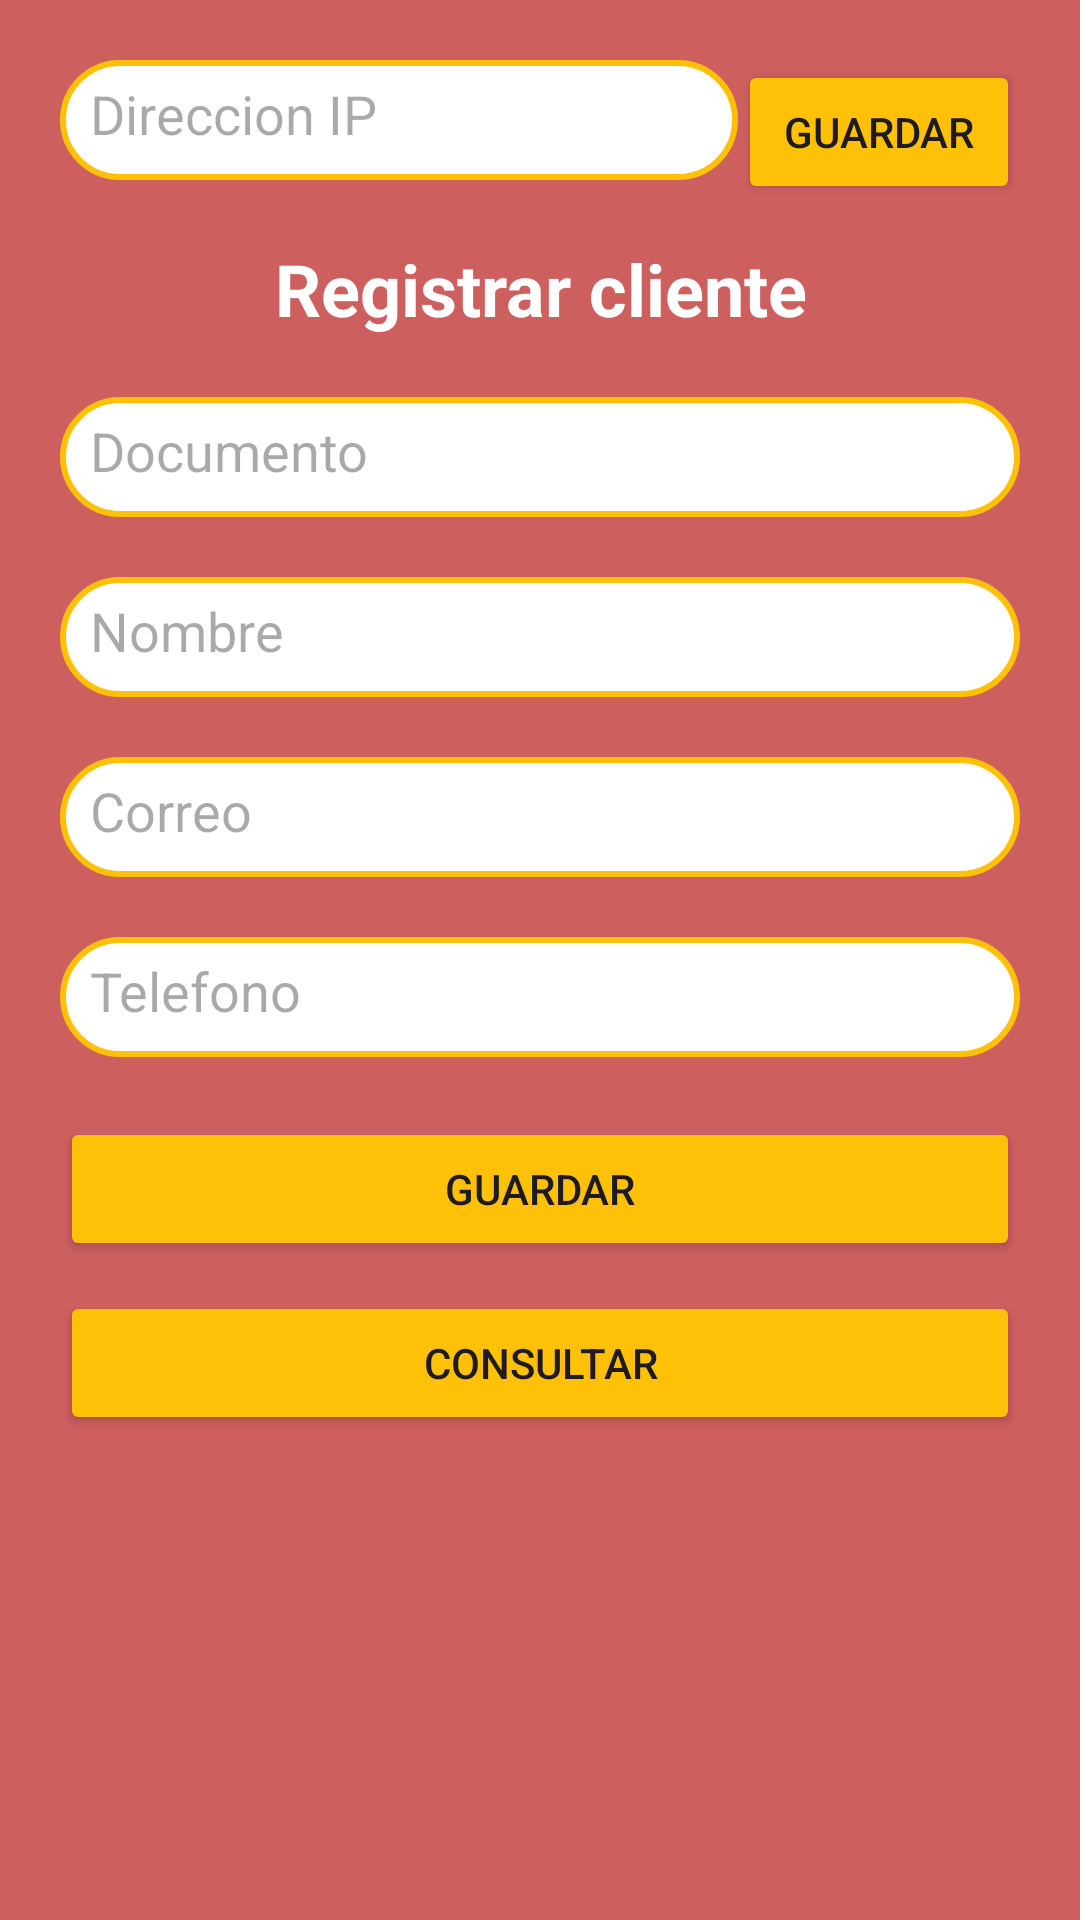

Android layout source for this screen:
<!-- AndroidManifest.xml: application theme Theme.ProyectoRestaurante -->
<!-- res/layout/activity_inicio_clientes.xml -->
<?xml version="1.0" encoding="utf-8"?>
<LinearLayout xmlns:android="http://schemas.android.com/apk/res/android"
    xmlns:app="http://schemas.android.com/apk/res-auto"
    xmlns:tools="http://schemas.android.com/tools"
    android:id="@+id/main"
    android:layout_width="match_parent"
    android:layout_height="match_parent"
    android:orientation="vertical"
    tools:context=".InicioClientes">

    <LinearLayout
        android:layout_width="match_parent"
        android:layout_height="match_parent"
        android:background="#CE5F5F"
        android:orientation="vertical">

        <ScrollView
            android:layout_width="match_parent"
            android:layout_height="match_parent"
            android:clipToPadding="false">

            <LinearLayout
                android:layout_width="match_parent"
                android:layout_height="wrap_content"
                android:backgroundTint="#FFFFFF"
                android:orientation="vertical"
                android:padding="20dp">

                <LinearLayout
                    android:layout_width="match_parent"
                    android:layout_height="match_parent"
                    android:orientation="horizontal">

                    <EditText
                        android:id="@+id/edtIp"
                        android:layout_width="226dp"
                        android:layout_height="40dp"
                        android:layout_marginBottom="20dp"
                        android:background="@drawable/search_bkg"
                        android:ems="10"
                        android:hint="Direccion IP"
                        android:inputType="text"
                        android:padding="10dp"
                        android:textColor="#000000" />

                    <Button
                        android:id="@+id/button5"
                        android:layout_width="wrap_content"
                        android:layout_height="wrap_content"
                        android:layout_weight="1"
                        android:backgroundTint="#FFC107"
                        android:onClick="GuardarIp"
                        android:text="Guardar"
                        app:cornerRadius="10dp" />
                </LinearLayout>

                <TextView
                    android:id="@+id/textView"
                    android:layout_width="match_parent"
                    android:layout_height="wrap_content"
                    android:layout_marginBottom="20dp"
                    android:text="Registrar cliente"
                    android:textAlignment="center"
                    android:textColor="#FFFFFF"
                    android:textSize="24sp"
                    android:textStyle="bold" />

                <EditText
                    android:id="@+id/edtDocumento"
                    android:layout_width="match_parent"
                    android:layout_height="40dp"
                    android:layout_marginBottom="20dp"
                    android:background="@drawable/search_bkg"
                    android:ems="10"
                    android:hint="Documento"
                    android:inputType="text"
                    android:padding="10dp"
                    android:textColor="#000000" />
                />

                <EditText
                    android:id="@+id/edtNombre"
                    android:layout_width="match_parent"
                    android:layout_height="40dp"
                    android:layout_marginBottom="20dp"
                    android:background="@drawable/search_bkg"
                    android:ems="10"
                    android:hint="Nombre"
                    android:inputType="text"
                    android:padding="10dp"
                    android:textColor="#000000" />

                <EditText
                    android:id="@+id/edtCorreo"
                    android:layout_width="match_parent"
                    android:layout_height="40dp"
                    android:layout_marginBottom="20dp"
                    android:background="@drawable/search_bkg"
                    android:ems="10"
                    android:hint="Correo"
                    android:inputType="text"
                    android:padding="10dp"
                    android:textColor="#000000" />

                <EditText
                    android:id="@+id/edtTelefono"
                    android:layout_width="match_parent"
                    android:layout_height="40dp"
                    android:layout_marginBottom="20dp"
                    android:background="@drawable/search_bkg"
                    android:ems="10"
                    android:hint="Telefono"
                    android:inputType="text"
                    android:padding="10dp"
                    android:textColor="#000000" />

                <Button
                    android:id="@+id/btnGuardar"
                    android:layout_width="match_parent"
                    android:layout_height="wrap_content"
                    android:layout_marginBottom="10dp"
                    android:backgroundTint="#FFC107"
                    android:onClick="GuardarCliente"
                    android:text="Guardar"
                    app:cornerRadius="7dp" />

                <Button
                    android:id="@+id/btnConsultar"
                    android:layout_width="match_parent"
                    android:layout_height="wrap_content"
                    android:backgroundTint="#FFC107"
                    android:onClick="consultarcliente"
                    android:text="Consultar"
                    app:cornerRadius="7dp" />

            </LinearLayout>
        </ScrollView>

    </LinearLayout>

</LinearLayout>
<!-- resources referenced by this layout -->
<resources>
  <!-- drawable search_bkg (drawable) -->
  <?xml version="1.0" encoding="utf-8"?>
  <shape xmlns:android="http://schemas.android.com/apk/res/android"
      android:shape="rectangle">
  
      <corners
          android:radius="20dp"/>
      <stroke
          android:color="#FFC107"
          android:width="2dp" />
      <solid
          android:color="@color/white"/>
  
  </shape>
  <style name="Theme.ProyectoRestaurante" parent="Base.Theme.ProyectoRestaurante" />
  <style name="Base.Theme.ProyectoRestaurante" parent="Theme.Material3.DayNight">
          
          
      </style>
  <!-- not gathered from this repository: default colours our renderer supplied (Android Studio template values) -->
  <color name="white">#FFFFFFFF</color>
</resources>
